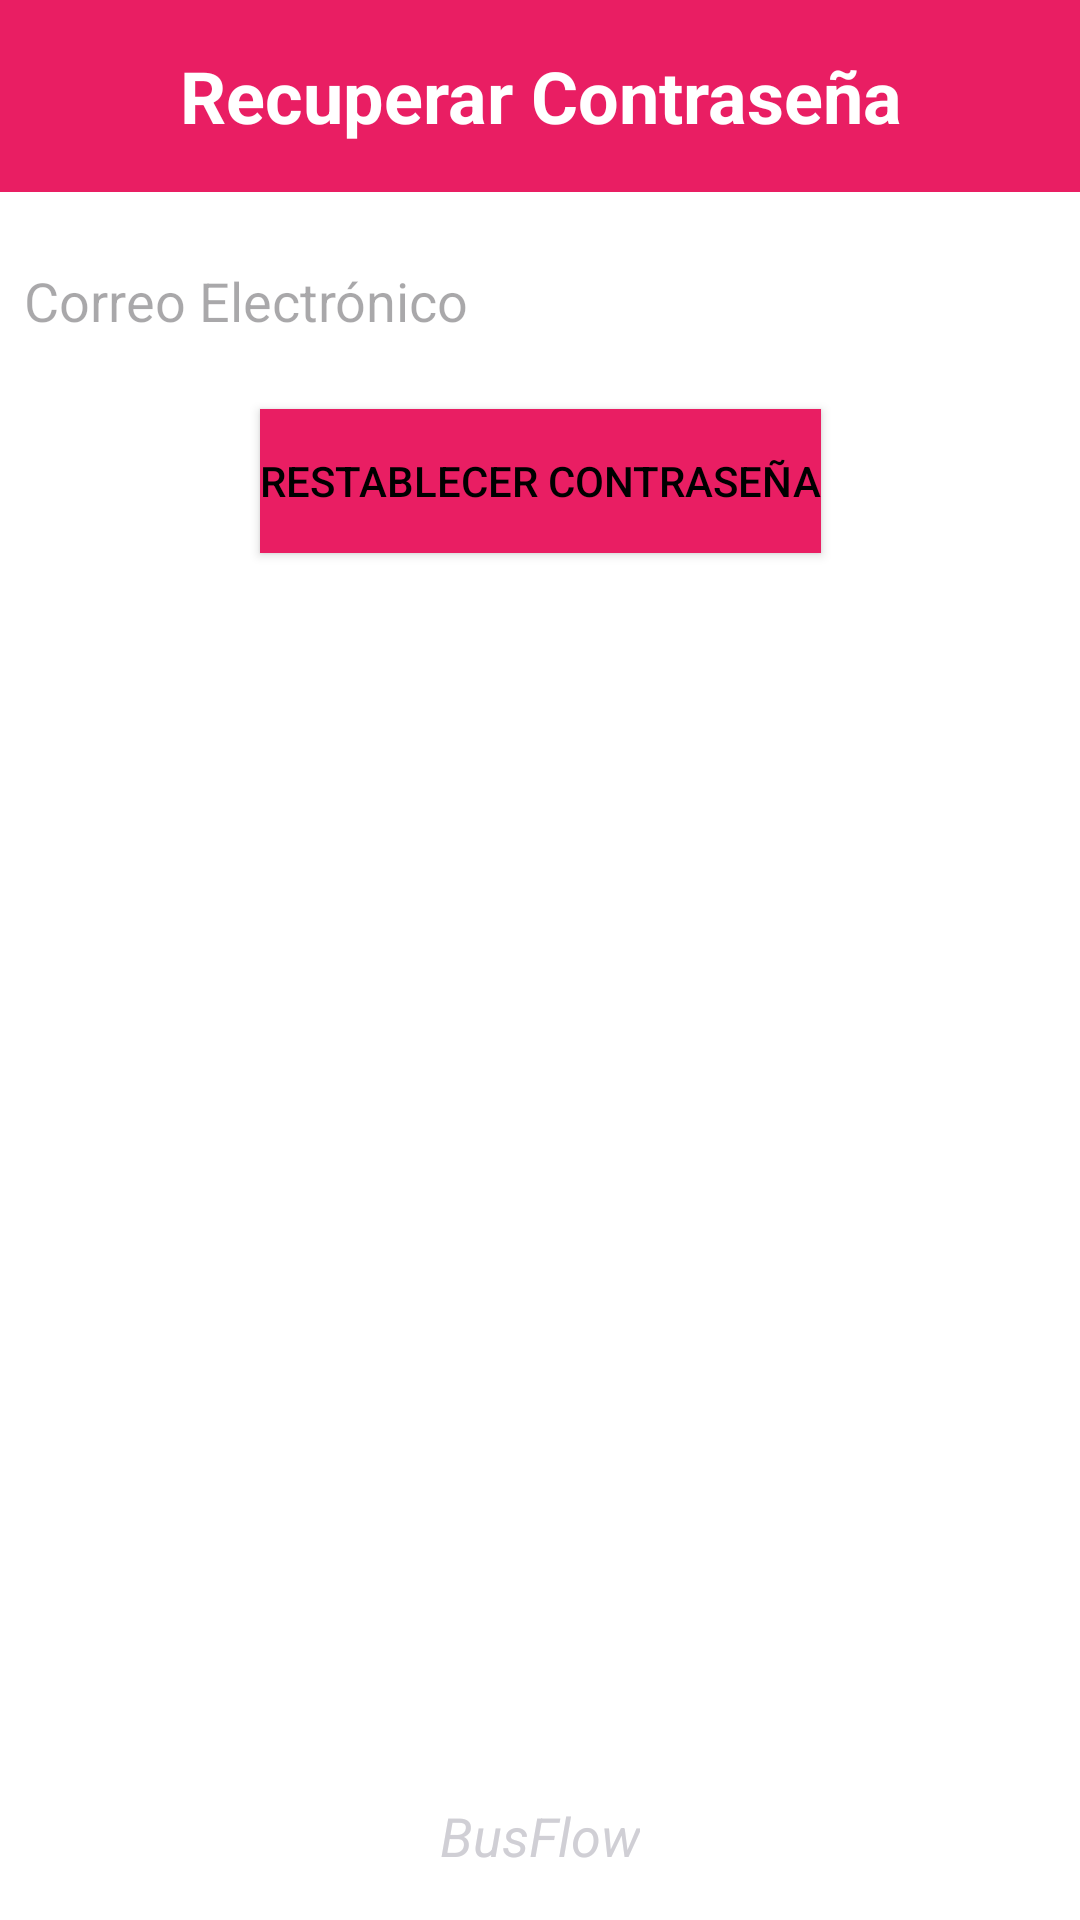

Layout XML and referenced resources for this Android screen:
<!-- AndroidManifest.xml: application theme Theme.BusFlow -->
<!-- res/layout/activity_forgot_password.xml -->
<?xml version="1.0" encoding="utf-8"?>
<androidx.constraintlayout.widget.ConstraintLayout
    xmlns:android="http://schemas.android.com/apk/res/android"
    xmlns:app="http://schemas.android.com/apk/res-auto"
    xmlns:tools="http://schemas.android.com/tools"
    android:layout_width="match_parent"
    android:layout_height="match_parent"
    android:background="#FFFFFF"
    tools:context=".ForgotPasswordActivity">

    <TextView
        android:id="@+id/textViewTitle"
        android:layout_width="0dp"
        android:layout_height="0dp"
        android:text="Recuperar Contraseña"
        android:textColor="#FFF"
        android:textSize="24sp"
        android:textStyle="bold"
        android:gravity="center"
        android:background="#E91E63"
        app:layout_constraintEnd_toEndOf="parent"
        app:layout_constraintStart_toStartOf="parent"
        app:layout_constraintTop_toTopOf="parent"
        app:layout_constraintHeight_percent="0.1"/>

    <EditText
        android:id="@+id/emailEditText"
        android:layout_width="0dp"
        android:layout_height="wrap_content"
        android:hint="Correo Electrónico"
        android:inputType="textEmailAddress"
        android:padding="8dp"
        android:layout_gravity="center"
        android:background="@drawable/edittext_border"
        app:layout_constraintTop_toBottomOf="@+id/textViewTitle"
        app:layout_constraintStart_toStartOf="parent"
        app:layout_constraintEnd_toEndOf="parent"
        app:layout_constraintHorizontal_bias="0.5"
        android:layout_marginTop="16dp"/>

    <Button
        android:id="@+id/resetPasswordButton"
        android:layout_width="wrap_content"
        android:layout_height="wrap_content"
        android:text="Restablecer Contraseña"
        android:textColor="#000"
        android:layout_marginTop="16dp"
        android:background="#E91E63"
        android:elevation="4dp"
        style="@style/ButtonStyle"
        app:layout_constraintTop_toBottomOf="@+id/emailEditText"
        app:layout_constraintStart_toStartOf="parent"
        app:layout_constraintEnd_toEndOf="parent"/>

    <TextView
        android:id="@+id/appName"
        android:layout_width="wrap_content"
        android:layout_height="wrap_content"
        android:text="BusFlow"
        android:textColor="#D0CFD5"
        android:textSize="18sp"
        android:textStyle="italic"
        app:layout_constraintBottom_toBottomOf="parent"
        app:layout_constraintEnd_toEndOf="parent"
        app:layout_constraintStart_toStartOf="parent"
        android:layout_marginBottom="16dp"/>

</androidx.constraintlayout.widget.ConstraintLayout>
<!-- resources referenced by this layout -->
<resources>
  <style name="ButtonStyle" parent="Widget.AppCompat.Button">
          <item name="android:background">@drawable/button_background</item>
          <item name="android:textColor">@color/buttonTextColor</item>
      </style>
  <style name="Theme.BusFlow" parent="Base.Theme.BusFlow" />
  <!-- drawable button_background (drawable) -->
  <?xml version="1.0" encoding="utf-8"?>
  <selector xmlns:android="http://schemas.android.com/apk/res/android">
      
      <item android:state_pressed="true">
          <shape android:shape="rectangle">
              <solid android:color="#E91E63" />
              <corners android:radius="50dp" />
              <stroke android:width="2dp" android:color="#000000" />
          </shape>
      </item>
  
      
      <item android:state_focused="true">
          <shape android:shape="rectangle">
              <solid android:color="#E91E63" />
              <corners android:radius="50dp" />
              <stroke android:width="2dp" android:color="#000000" />
          </shape>
      </item>
  
      
      <item>
          <shape android:shape="rectangle">
              <solid android:color="#000" />
              <solid android:background="#000" />
              <solid android:tint="#FFFFFF" />
              <corners android:radius="50dp" />
              <stroke android:width="2dp" android:color="#000000" />
          </shape>
      </item>
  </selector>
  <color name="buttonTextColor">#000</color>
  <style name="Base.Theme.BusFlow" parent="Theme.Material3.DayNight.NoActionBar">
          <item name="colorPrimary">@color/colorPrimary</item>
          <item name="colorPrimaryDark">@color/colorPrimaryDark</item>
          <item name="colorAccent">@color/colorAccent</item>
      </style>
  <color name="colorPrimary">#FFF</color>
  <color name="colorPrimaryDark">#FFFFFF</color>
  <color name="colorAccent">#FFFFFF</color>
</resources>
